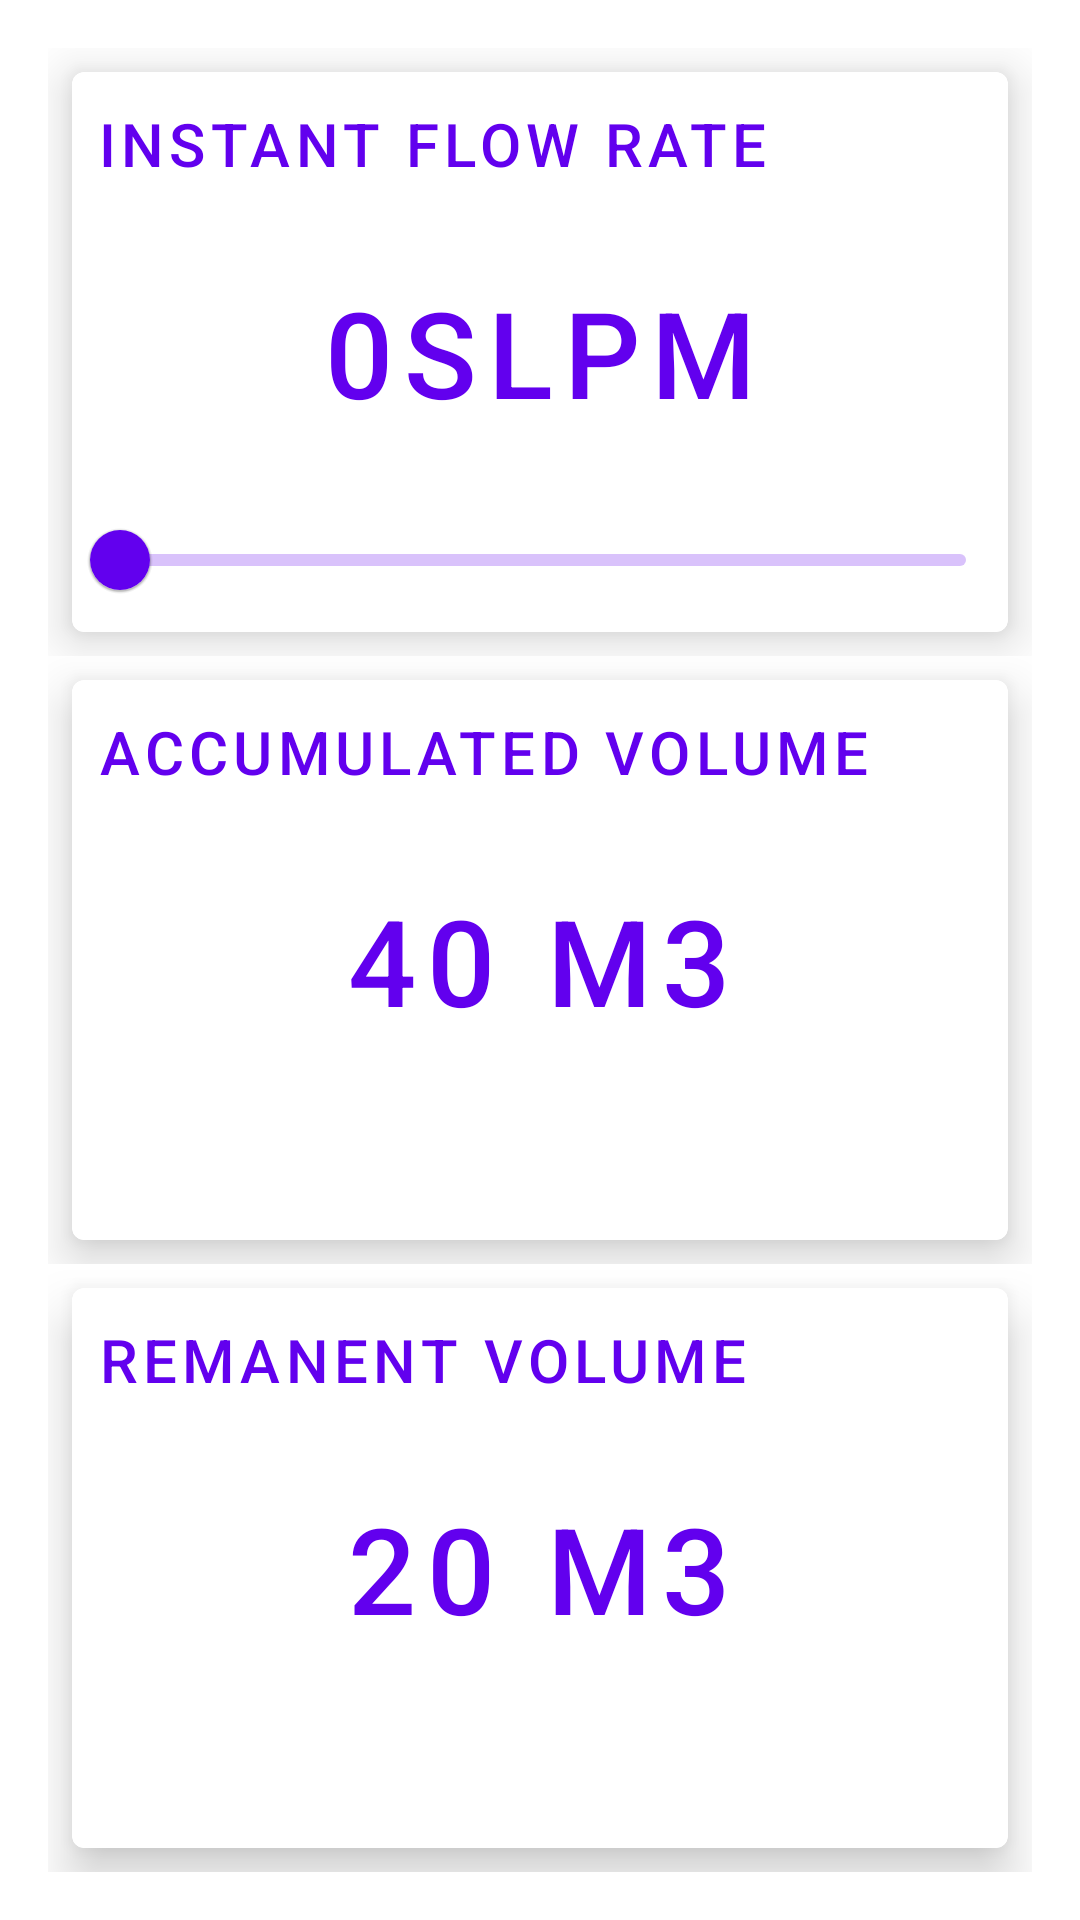

This screen was rendered from an Android layout file. Write that file and the resources it references.
<!-- AndroidManifest.xml: application theme AppTheme -->
<!-- res/layout/activity_main.xml -->
<?xml version="1.0" encoding="utf-8"?>
<LinearLayout xmlns:android="http://schemas.android.com/apk/res/android"
    xmlns:app="http://schemas.android.com/apk/res-auto"
    xmlns:tools="http://schemas.android.com/tools"
    android:layout_width="match_parent"
    android:layout_height="match_parent"
    android:paddingBottom="16dp"
    android:paddingLeft="16dp"
    android:paddingRight="16dp"
    android:paddingTop="16dp"
    android:orientation="vertical"
    tools:context=".MainActivity" >


    <RelativeLayout
        android:layout_width="match_parent"
        android:layout_height="wrap_content"
        android:layout_weight="0.33"
        android:orientation="vertical">

        <com.google.android.material.card.MaterialCardView
            android:layout_width="match_parent"
            android:layout_height="match_parent"
            android:clickable="true"
            android:focusable="true"
            android:layout_margin="8dp"
            app:strokeWidth="1dp"
            app:strokeColor="@color/loginPageBackgroundColor"
            app:cardElevation="10dp">


            <Button
                android:id="@+id/textButton1"
                android:layout_width="wrap_content"
                android:layout_height="wrap_content"
                android:text="Instant Flow Rate"
                android:textSize="20dp"
                style="@style/Widget.MaterialComponents.Button.TextButton"
                />

            <Button
                android:id="@+id/textButton2"
                style="@style/Widget.MaterialComponents.Button.TextButton"
                android:layout_width="wrap_content"
                android:layout_height="wrap_content"
                android:layout_gravity="center"
                android:text="0SLPM"
                android:textSize="40dp" />


            <com.google.android.material.slider.Slider
                android:id="@+id/slider"
                android:layout_width="match_parent"
                android:layout_height="wrap_content"
                android:layout_alignParentBottom="true"
                android:layout_gravity="bottom"
                android:valueFrom="0.0"
                android:valueTo="100.0"></com.google.android.material.slider.Slider>

        </com.google.android.material.card.MaterialCardView>
    </RelativeLayout>

    <RelativeLayout
        android:layout_weight="0.33"
        android:layout_width="match_parent"
        android:layout_height="match_parent"
        android:orientation="vertical">

        <com.google.android.material.card.MaterialCardView
            android:layout_width="match_parent"
            android:layout_height="match_parent"
            android:clickable="true"
            android:focusable="true"
            android:layout_margin="8dp"
            app:strokeWidth="1dp"
            app:strokeColor="@color/loginPageBackgroundColor"
            app:cardElevation="10dp">

            <Button
                android:id="@+id/textButton3"
                android:layout_width="wrap_content"
                android:layout_height="wrap_content"
                android:text="Accumulated Volume"
                android:textSize="20dp"
                style="@style/Widget.MaterialComponents.Button.TextButton"
                />

            <Button
                android:id="@+id/textButton4"
                style="@style/Widget.MaterialComponents.Button.TextButton"
                android:layout_width="wrap_content"
                android:layout_height="wrap_content"
                android:layout_gravity="center"
                android:text="40 m3"
                android:textSize="40dp" />

        </com.google.android.material.card.MaterialCardView>
    </RelativeLayout>

    <RelativeLayout
        android:layout_width="match_parent"
        android:layout_height="match_parent"
        android:layout_weight="0.33"
        android:orientation="vertical">

        <com.google.android.material.card.MaterialCardView
            android:layout_width="match_parent"
            android:layout_height="match_parent"
            android:clickable="true"
            android:focusable="true"
            android:layout_margin="8dp"
            app:strokeWidth="1dp"
            app:strokeColor="@color/loginPageBackgroundColor"
            app:cardElevation="10dp">


            <Button
                android:id="@+id/textButton5"
                android:layout_width="wrap_content"
                android:layout_height="wrap_content"
                android:text="Remanent Volume"
                android:textSize="20dp"
                style="@style/Widget.MaterialComponents.Button.TextButton"
                />

            <Button
                android:id="@+id/textButton6"
                style="@style/Widget.MaterialComponents.Button.TextButton"
                android:layout_width="wrap_content"
                android:layout_height="wrap_content"
                android:layout_gravity="center"
                android:text="20 m3"
                android:textSize="40dp" />

        </com.google.android.material.card.MaterialCardView>

    </RelativeLayout>


</LinearLayout>
<!-- resources referenced by this layout -->
<resources>
  <color name="loginPageBackgroundColor">#FFFFFF</color>
</resources>
